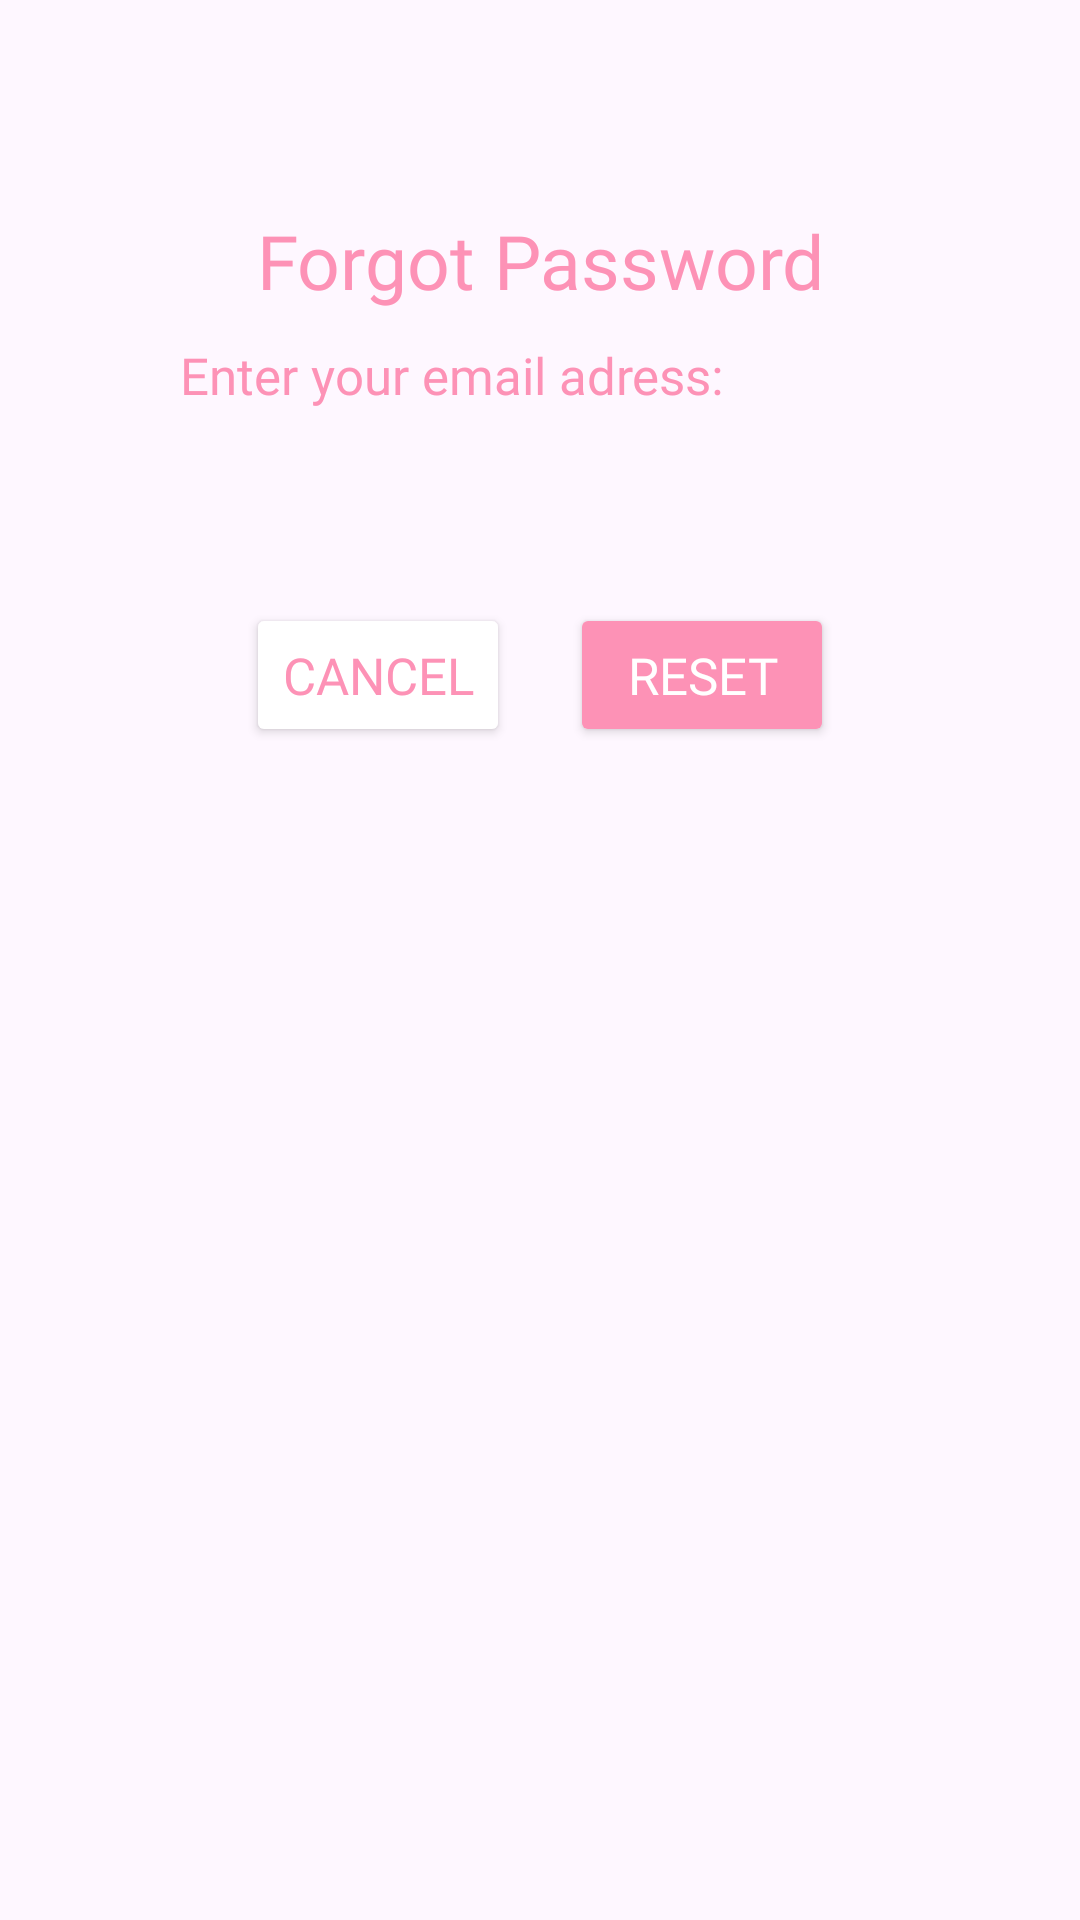

This screen was rendered from an Android layout file. Write that file and the resources it references.
<!-- AndroidManifest.xml: application theme Theme.Vitrox2 -->
<!-- res/layout/dialog_forgot.xml -->
<?xml version="1.0" encoding="utf-8"?>
<androidx.constraintlayout.widget.ConstraintLayout xmlns:android="http://schemas.android.com/apk/res/android"
    xmlns:app="http://schemas.android.com/apk/res-auto"
    xmlns:tools="http://schemas.android.com/tools"
    android:id="@+id/dialogForgot"
    android:layout_width="match_parent"
    android:layout_height="match_parent">

    <androidx.constraintlayout.widget.ConstraintLayout
        android:id="@+id/dialogBox"
        android:layout_width="0dp"
        android:layout_height="wrap_content"
        android:layout_marginStart="40dp"
        android:layout_marginTop="40dp"
        android:layout_marginEnd="40dp"
        android:background="@drawable/form_background"
        android:backgroundTint="@color/white"
        android:padding="20dp"
        app:layout_constraintEnd_toEndOf="parent"
        app:layout_constraintStart_toStartOf="parent"
        app:layout_constraintTop_toTopOf="parent">

        <TextView
            android:id="@+id/forgotTitle"
            android:layout_width="match_parent"
            android:layout_height="wrap_content"
            android:drawablePadding="8dp"
            android:fontFamily="@font/poppins_black"
            android:padding="10dp"
            android:text="Forgot Password"
            android:textAlignment="center"
            android:textColor="@color/colorPrimary"
            android:textSize="25sp"
            app:layout_constraintTop_toTopOf="parent"
            tools:layout_editor_absoluteX="20dp" />

        <TextView
            android:id="@+id/desc"
            android:layout_width="match_parent"
            android:layout_height="wrap_content"
            android:fontFamily="@font/poppins_bold"
            android:text="Enter your email adress:"
            android:textAlignment="textStart"
            android:textColor="@color/colorPrimary"
            android:textSize="17sp"
            app:layout_constraintEnd_toEndOf="parent"
            app:layout_constraintStart_toStartOf="parent"
            app:layout_constraintTop_toBottomOf="@id/forgotTitle" />

        <EditText
            android:id="@+id/emailBox"
            android:layout_width="match_parent"
            android:layout_height="wrap_content"
            android:layout_marginTop="10dp"
            android:background="@drawable/input_text"
            android:fontFamily="@font/poppins_medium"
            android:maxLines="1"
            android:paddingStart="20dp"
            android:paddingTop="6dp"
            android:paddingEnd="20dp"
            android:paddingBottom="6dp"
            android:textAlignment="textStart"
            android:textSize="17sp"
            app:layout_constraintEnd_toEndOf="parent"
            app:layout_constraintStart_toStartOf="parent"
            app:layout_constraintTop_toBottomOf="@id/desc" />

        <LinearLayout
            android:layout_width="wrap_content"
            android:layout_height="wrap_content"
            android:layout_marginTop="20dp"
            android:orientation="horizontal"
            app:layout_constraintEnd_toEndOf="parent"
            app:layout_constraintStart_toStartOf="parent"
            app:layout_constraintTop_toBottomOf="@id/emailBox">

            <Button
                android:id="@+id/btnCancel"
                android:layout_width="wrap_content"
                android:layout_height="wrap_content"
                android:layout_marginEnd="20dp"
                android:backgroundTint="@color/white"
                android:fontFamily="@font/poppins_medium"
                android:text="Cancel"
                android:textAlignment="center"
                android:textColor="@color/colorPrimary"
                android:textSize="17sp"
                app:cornerRadius="8dp"
                app:strokeColor="#B6BFB8"
                app:strokeWidth="1dp" />

            <Button
                android:id="@+id/btnReset"
                android:layout_width="wrap_content"
                android:layout_height="wrap_content"
                android:backgroundTint="@color/colorPrimary"
                android:fontFamily="@font/poppins_medium"
                android:text="Reset"
                android:textAlignment="center"
                android:textColor="@color/white"
                android:textSize="17sp"
                app:cornerRadius="8dp" />
        </LinearLayout>

    </androidx.constraintlayout.widget.ConstraintLayout>

</androidx.constraintlayout.widget.ConstraintLayout>
<!-- resources referenced by this layout -->
<resources>
  <color name="colorPrimary">#FD92B6</color>
  <color name="white">#FFFFFFFF</color>
  <style name="Theme.Vitrox2" parent="Base.Theme.Vitrox2" />
  <style name="Base.Theme.Vitrox2" parent="Theme.Material3.DayNight.NoActionBar">
          
          
      </style>
</resources>
